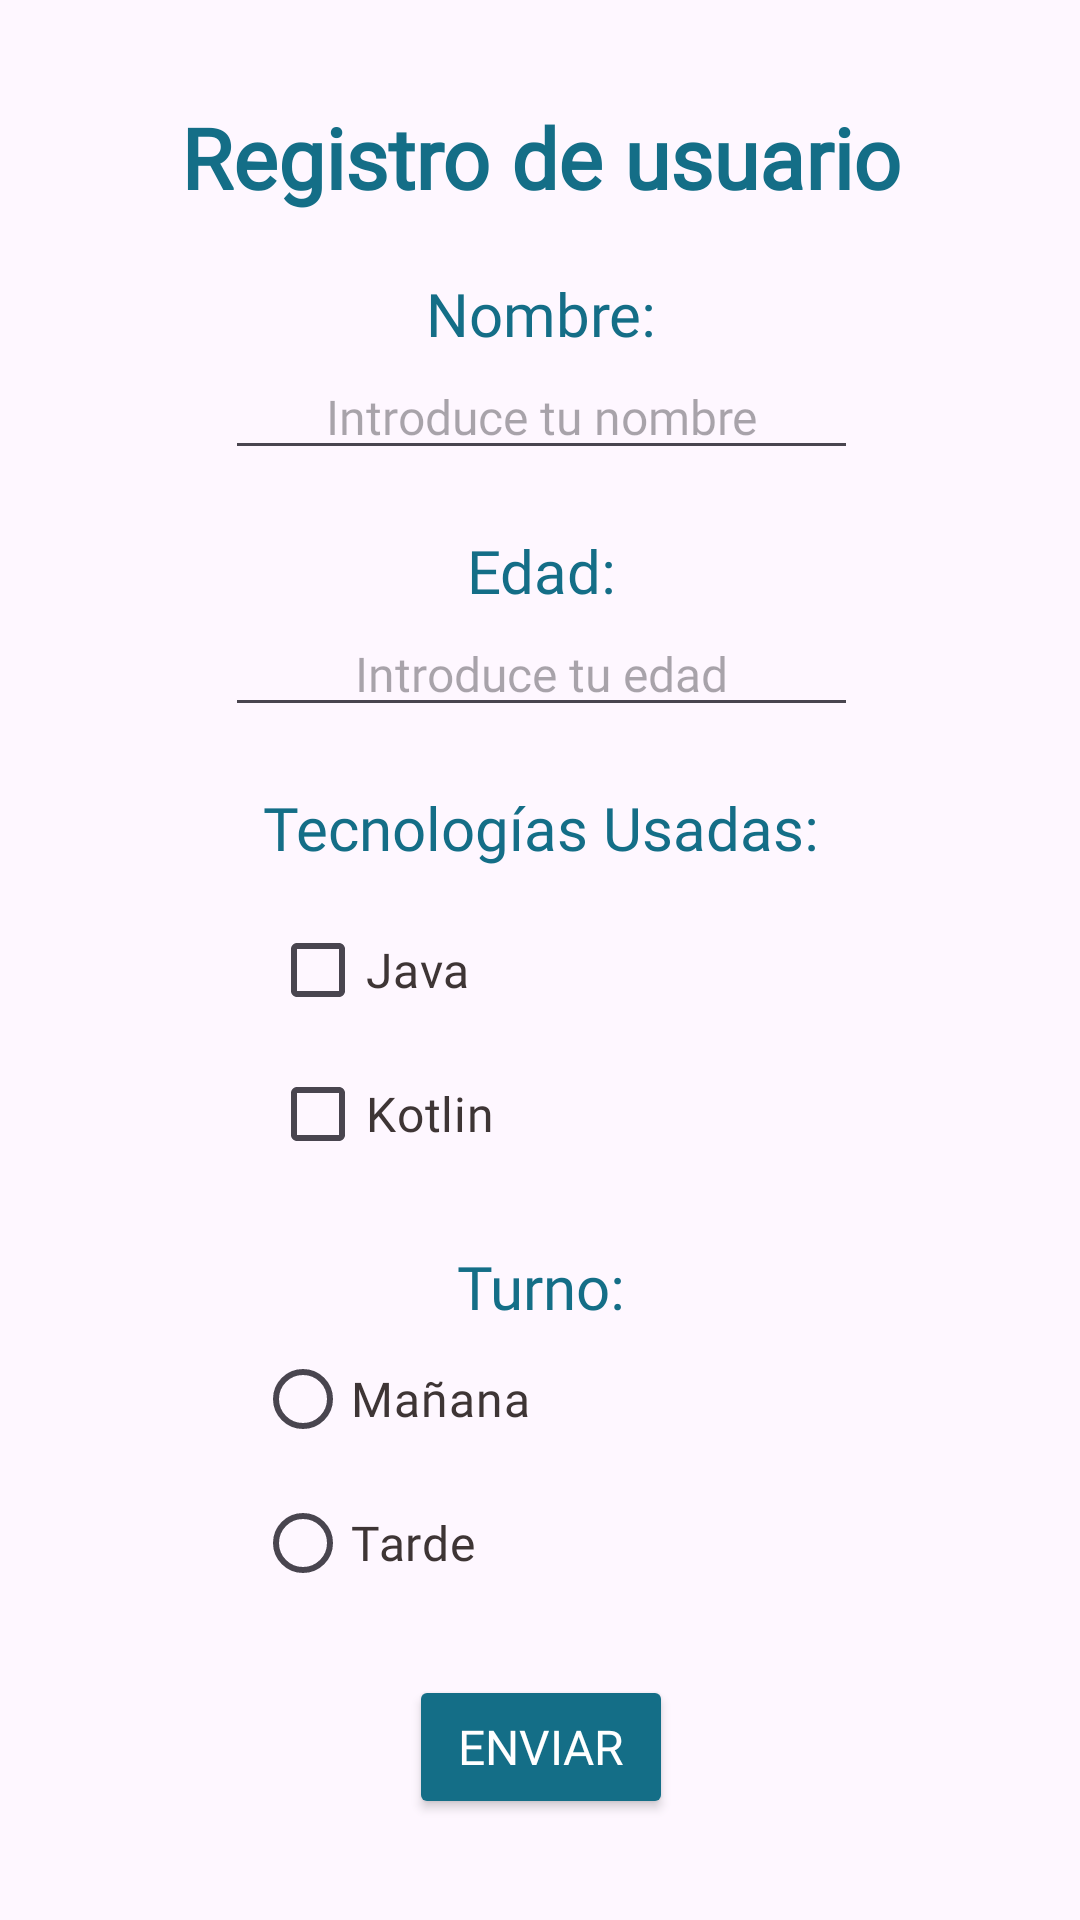

Produce the Android XML layout that renders to this screen, including the resource entries it uses.
<!-- AndroidManifest.xml: application theme Theme.Form_Android -->
<!-- res/layout/activity_main.xml -->
<?xml version="1.0" encoding="utf-8"?>
<androidx.constraintlayout.widget.ConstraintLayout xmlns:android="http://schemas.android.com/apk/res/android"
    xmlns:app="http://schemas.android.com/apk/res-auto"
    xmlns:tools="http://schemas.android.com/tools"
    android:id="@+id/main"
    android:layout_width="match_parent"
    android:layout_height="match_parent"
    tools:context=".MainActivity">

    <LinearLayout
        android:layout_width="411dp"
        android:layout_height="wrap_content"

        android:gravity="center_horizontal"
        android:orientation="vertical"

        app:layout_constraintBottom_toBottomOf="parent"
        app:layout_constraintEnd_toEndOf="parent"
        app:layout_constraintStart_toStartOf="parent"
        app:layout_constraintTop_toTopOf="parent">


        <TextView
            android:id="@+id/txtTitulo"
            android:layout_width="match_parent"
            android:layout_height="wrap_content"

            android:fontFamily="@font/nunito_extrabold"
            android:text="@string/titulo"
            android:textAlignment="center"
            android:textColor="@color/navy"
            android:textSize="28sp"
            android:textStyle="bold" />

        <TextView
            android:id="@+id/txtNombre"
            android:layout_width="match_parent"
            android:layout_height="wrap_content"
            android:layout_marginTop="20dp"

            android:fontFamily="@font/nunito_extrabold"
            android:text="@string/txt_nombre"
            android:textAlignment="center"
            android:textColor="@color/navy"
            android:textSize="20sp" />

        <EditText
            android:id="@+id/etNombre"
            android:layout_width="match_parent"
            android:layout_height="wrap_content"
            android:layout_marginStart="100dp"
            android:layout_marginEnd="100dp"
            android:ems="10"

            android:fontFamily="@font/nunito"
            android:hint="@string/et_nombre"
            android:inputType="textPersonName"
            android:textAlignment="center"

            android:textSize="16sp" />

        <TextView
            android:id="@+id/txtEdad"
            android:layout_width="match_parent"
            android:layout_height="wrap_content"
            android:layout_marginTop="20dp"

            android:fontFamily="@font/nunito_extrabold"
            android:text="@string/txt_edad"
            android:textAlignment="center"
            android:textColor="@color/navy"
            android:textSize="20sp" />

        <EditText
            android:id="@+id/etEdad"
            android:layout_width="match_parent"
            android:layout_height="wrap_content"
            android:layout_marginStart="100dp"
            android:layout_marginEnd="100dp"
            android:ems="10"

            android:fontFamily="@font/nunito"
            android:hint="@string/et_edad"
            android:inputType="textPersonName"
            android:textAlignment="center"

            android:textSize="16sp" />

        <TextView
            android:id="@+id/txtTech"
            android:layout_width="match_parent"
            android:layout_height="wrap_content"
            android:layout_marginTop="20dp"

            android:fontFamily="@font/nunito_extrabold"
            android:text="@string/txt_tech"
            android:textAlignment="center"
            android:textColor="@color/navy"
            android:textSize="20sp" />

        <CheckBox
            android:id="@+id/cbJava"
            android:layout_width="match_parent"
            android:layout_height="wrap_content"
            android:layout_marginStart="110dp"
            android:layout_marginTop="10dp"
            android:layout_marginEnd="100dp"

            android:fontFamily="@font/nunito_bold"
            android:text="@string/cb_java"
            android:textColor="@color/charcoal"
            android:textSize="16sp" />

        <CheckBox
            android:id="@+id/cbKotlin"
            android:layout_width="match_parent"
            android:layout_height="wrap_content"
            android:layout_marginStart="110dp"
            android:layout_marginEnd="100dp"

            android:fontFamily="@font/nunito_bold"
            android:text="@string/cb_kotlin"
            android:textColor="@color/charcoal"
            android:textSize="16sp" />

        <TextView
            android:id="@+id/txtTurno"
            android:layout_width="match_parent"
            android:layout_height="wrap_content"
            android:layout_marginTop="20dp"

            android:fontFamily="@font/nunito_extrabold"
            android:text="@string/txt_turno"
            android:textAlignment="center"
            android:textColor="@color/navy"
            android:textSize="20sp" />

        <RadioGroup
            android:id="@+id/rgHora"
            android:layout_width="match_parent"
            android:layout_height="match_parent">

            <RadioButton
                android:id="@+id/rbMañana"
                android:layout_width="match_parent"
                android:layout_height="wrap_content"
                android:layout_marginStart="110dp"
                android:layout_marginEnd="100dp"

                android:fontFamily="@font/nunito_bold"
                android:text="@string/rg_hora"
                android:textColor="@color/charcoal"
                android:textSize="16sp" />

            <RadioButton
                android:id="@+id/rbTarde"
                android:layout_width="match_parent"
                android:layout_height="wrap_content"
                android:layout_marginStart="110dp"
                android:layout_marginEnd="100dp"

                android:fontFamily="@font/nunito_bold"
                android:text="@string/rg_hora2"
                android:textColor="@color/charcoal"

                android:textSize="16sp" />

            <Button
                android:id="@+id/btnEnviar"
                android:layout_width="wrap_content"
                android:layout_height="wrap_content"
                android:layout_marginTop="20dp"
                android:layout_gravity="center_horizontal"

                android:fontFamily="@font/nunito_extrabold"
                android:textColor="@color/white"
                android:backgroundTint="@color/navy"
                android:textSize="16sp"

                android:text="@string/btn_envio" />

        </RadioGroup>



    </LinearLayout>
</androidx.constraintlayout.widget.ConstraintLayout>
<!-- resources referenced by this layout -->
<resources>
  <color name="charcoal">#3E3535</color>
  <color name="navy">#146E87</color>
  <color name="white">#FFFFFF</color>
  <string name="btn_envio">Enviar</string>
  <string name="cb_java">Java</string>
  <string name="cb_kotlin">Kotlin</string>
  <string name="et_edad">Introduce tu edad</string>"&gt;
  <string name="et_nombre">Introduce tu nombre</string>
  <string name="rg_hora">Mañana</string>
  <string name="rg_hora2">Tarde</string>
  <string name="titulo">Registro de usuario</string>
  <string name="txt_edad">Edad:</string>
  <string name="txt_nombre">Nombre:</string>
  <string name="txt_tech">Tecnologías Usadas:</string>
  <string name="txt_turno">Turno:</string>
  <style name="Theme.Form_Android" parent="Base.Theme.Form_Android" />
  <style name="Base.Theme.Form_Android" parent="Theme.Material3.DayNight.NoActionBar">
          
          
      </style>
</resources>
